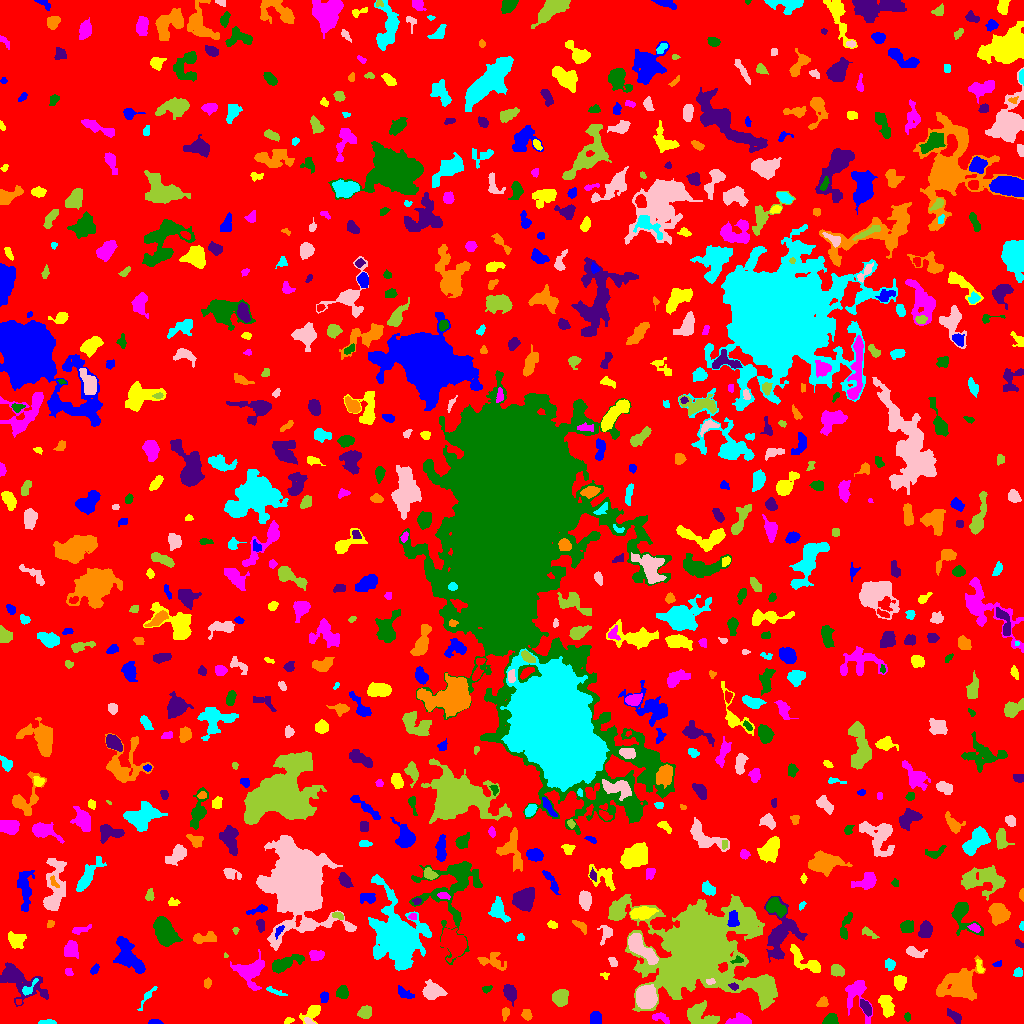

Source data for this figure (header and first rows):
ID, X, Y, A, B, theta, total_flux, mu_max, mu_median, mu_mean, R_fwhm, R_e, R10, R90, x_start, x_end, y_start, y_end, area, greylevel
0, 520, 515, 300.6, 294.1, -0.08476, 954962, 9.0, 1.0, 1.26, 43.54, 219.9, 83.8, 360.2, 0, 1023, 0, 1023, 757692, 1.26
1, 155.2, 1.308, 3.208, 1.196, -0.01978, 208.0, 7.0, 3.0, 3.25, 2.932, 2.394, 0.9772, 3.827, 148, 163, 0, 4, 64, 6.25
2, 288.4, 2.75, 2.279, 1.213, 0.5217, 48.0, 2.0, 1.0, 0.8571, 3.338, 1.871, 0.7979, 3.09, 284, 294, 0, 6, 56, 4.857
3, 660.6, 5.897, 4.944, 2.264, -0.3498, 290.0, 4.0, 2.0, 2.283, 5.89, 3.742, 1.493, 5.698, 652, 669, 0, 11, 127, 5.283
4, 829.9, 3.791, 3.466, 2.513, 0.3923, 435.0, 6.0, 3.0, 3.085, 5.202, 3.742, 1.493, 5.67, 822, 838, 0, 10, 141, 7.085
5, 954.6, 7.265, 4.671, 1.855, -0.6873, 155.0, 3.0, 1.0, 1.131, 3.241, 3.241, 1.262, 5.499, 947, 961, 0, 15, 137, 5.131
6, 505, 10.35, 3.147, 1.572, 1.514, 97.0, 2.0, 1.0, 1.155, 4.652, 2.764, 1.128, 4.297, 502, 509, 2, 16, 84, 5.155
7, 46.96, 1.231, 4.457, 1.098, 0.002549, 212.0, 5.0, 3.0, 2.827, 3.868, 2.821, 1.128, 4.184, 38, 56, 0, 4, 75, 5.827
8, 308.7, 2.276, 2.788, 1.219, -0.4892, 98.0, 5.0, 2.0, 1.782, 1.954, 2.257, 0.7979, 3.478, 304, 315, 0, 6, 55, 7.782
9, 365.2, 11.07, 3.259, 2.745, 0.3929, 453.0, 6.0, 3.0, 2.867, 5.202, 3.827, 1.493, 5.971, 357, 371, 5, 18, 158, 5.867
10, 257.2, 7.79, 3.849, 2.352, -0.4024, 577.0, 8.0, 3.0, 3.476, 5.109, 3.868, 1.493, 6.103, 248, 265, 2, 14, 166, 6.476
11, 595.5, 4.762, 3.038, 2.027, -0.0, 168.0, 3.0, 1.0, 1.167, 4.514, 3.241, 1.262, 4.754, 590, 601, 0, 12, 144, 5.167
12, 312.5, 11.49, 5.207, 2.921, 0.6126, 481.0, 7.0, 2.0, 2.369, 3.827, 3.868, 1.493, 6.604, 299, 320, 0, 18, 203, 5.369
13, 739.3, 3.124, 5.584, 2.524, 0.1063, 1022, 12.0, 5.0, 5.162, 5.202, 4.37, 1.693, 6.956, 725, 751, 0, 11, 198, 7.162
14, 907.5, 6.909, 1.905, 1.306, -0.0, 44.0, 2.0, 1.0, 0.8462, 3.385, 2.034, 0.7979, 3.141, 904, 910, 2, 11, 52, 5.846
15, 865.7, 16.04, 3.965, 1.889, -0.9584, 304.0, 5.0, 2.0, 2.171, 4.297, 3.523, 1.382, 5.441, 860, 871, 7, 24, 140, 7.171
16, 526.5, 8.811, 2.747, 2.339, -0.8319, 159.0, 3.0, 1.0, 1.59, 3.909, 3.241, 1.262, 5.109, 521, 532, 3, 14, 100, 4.59
17, 147.7, 27.52, 6.857, 1.569, 0.9436, 209.0, 4.0, 1.0, 1.756, 4.146, 3.192, 1.262, 5.499, 137, 157, 13, 37, 119, 4.756
18, 645.7, 26.74, 4.7, 4.136, -1.276, 6031, 41.0, 10.0, 13.55, 6.129, 5.528, 2.185, 9.167, 636, 657, 15, 39, 445, 20.55
19, 701.9, 7.003, 8.82, 4.832, -0.4147, 1276, 9.0, 3.0, 2.907, 4.029, 6.58, 2.257, 10.33, 687, 719, 0, 23, 439, 5.907
20, 18.72, 21.6, 1.476, 1.376, 1.528, 65.0, 4.0, 2.0, 1.912, 2.459, 1.693, 0.5642, 2.821, 16, 21, 19, 24, 34, 6.912
21, 324.2, 26.96, 2.473, 2.062, 1.467, 214.0, 5.0, 2.0, 2.46, 3.568, 2.764, 1.128, 4.514, 320, 328, 21, 32, 87, 6.46
22, 886.6, 17.13, 6.078, 3.001, -1.185, 533.0, 5.0, 2.0, 2.034, 5.528, 5.078, 1.954, 7.919, 878, 894, 6, 28, 262, 5.034
23, 856.6, 28.98, 10.63, 6.032, -1.344, 1456, 8.0, 3.0, 3.37, 7.632, 6.676, 2.459, 10.49, 845, 872, 0, 43, 432, 5.37
24, 342.3, 30.47, 2.738, 2.134, 0.1162, 175.0, 5.0, 1.0, 1.215, 2.706, 2.932, 1.128, 4.754, 336, 348, 25, 38, 144, 5.215
25, 509.9, 30.7, 3.868, 2.722, -1.15, 791.0, 9.0, 4.0, 3.955, 4.886, 4.107, 1.596, 6.555, 503, 516, 17, 39, 200, 6.955
26, 822.7, 20.82, 2.617, 2.233, 0.3608, 285.0, 8.0, 2.0, 2.85, 3.192, 2.877, 0.9772, 4.787, 816, 828, 17, 27, 100, 5.85
27, 274.9, 32.19, 5.839, 1.226, -0.3911, 94.0, 2.0, 1.0, 0.9895, 4.82, 2.821, 1.128, 4.478, 266, 287, 28, 37, 95, 4.989
28, 432.4, 32.15, 4.481, 3.729, 0.02111, 1144, 10.0, 3.0, 3.702, 5.997, 4.918, 1.954, 8.098, 422, 447, 24, 44, 309, 6.702
29, 560.7, 25.76, 3.833, 3.579, 0.5894, 977.0, 10.0, 4.0, 4.021, 5.528, 4.652, 1.784, 7.464, 552, 568, 17, 34, 243, 8.021
30, 210.5, 19.96, 12.55, 8.896, -0.5321, 1477, 6.0, 2.0, 1.946, 7.858, 8.667, 3.241, 13.61, 192, 236, 6, 47, 759, 4.946
31, 404.5, 30.07, 4.483, 2.043, -0.4986, 275.0, 4.0, 2.0, 2.007, 5.078, 3.523, 1.382, 5.781, 398, 414, 25, 38, 137, 5.007
32, 899.5, 40.83, 3.315, 2.503, 1.51, 551.0, 7.0, 3.0, 3.36, 4.918, 3.656, 1.493, 5.67, 894, 906, 33, 48, 164, 6.36
33, 251.2, 51.8, 7.522, 6.899, 1.134, 991.0, 7.0, 2.0, 1.888, 3.827, 6.979, 2.394, 11.41, 230, 264, 33, 74, 525, 4.888
34, 487, 34.37, 2.323, 1.502, 0.4067, 179.0, 6.0, 3.0, 2.887, 3.29, 2.326, 0.7979, 3.7, 482, 492, 30, 38, 62, 5.887
35, 733.4, 37.36, 2.222, 1.308, -0.3435, 78.0, 4.0, 1.0, 1.279, 2.764, 2.034, 0.5642, 3.338, 728, 738, 33, 41, 61, 11.28
36, 207.4, 40.48, 2.333, 1.758, 1.291, 164.0, 6.0, 2.0, 2.31, 2.821, 2.523, 0.9772, 4.107, 204, 211, 35, 46, 71, 7.31
37, 28.66, 34.83, 5.697, 1.955, 0.8312, 185.0, 4.0, 1.0, 1.595, 4.029, 3.192, 1.128, 5.293, 22, 38, 28, 45, 116, 7.595
38, 709.7, 41.82, 2.091, 1.392, -0.02454, 107.0, 4.0, 2.0, 2.019, 3.141, 2.034, 0.7979, 3.29, 706, 715, 39, 45, 53, 14.02
39, 836.8, 52.77, 3.214, 2.607, -0.5615, 420.0, 6.0, 3.0, 2.819, 5.202, 3.656, 1.382, 5.781, 831, 844, 47, 59, 149, 5.819
40, 582.5, 42.97, 13.43, 10.28, 0.8896, 1561, 5.0, 2.0, 1.925, 8.311, 8.234, 3.29, 14.12, 549, 599, 5, 61, 811, 4.925
41, 94.35, 54.24, 2.738, 1.559, 0.9818, 170.0, 6.0, 2.0, 2.297, 3.09, 2.585, 0.9772, 4.146, 90, 99, 49, 60, 74, 5.297
42, 604.9, 47.36, 2.249, 1.174, -0.4415, 33.0, 3.0, 1.0, 0.7021, 1.262, 1.784, 0.5642, 2.706, 600, 609, 44, 51, 47, 4.702
43, 68.71, 51.42, 2.312, 1.62, -1.366, 83.0, 2.0, 2.0, 1.407, 4.029, 2.523, 1.128, 3.656, 65, 73, 48, 55, 59, 5.407
44, 284.6, 60.02, 8.394, 2.727, 0.3976, 867.0, 6.0, 2.0, 2.558, 6.979, 5.499, 2.257, 8.777, 272, 304, 50, 69, 339, 5.558
45, 17.29, 43.53, 13.23, 6.087, -0.5612, 1815, 9.0, 2.0, 2.43, 5.863, 7.527, 2.706, 13.06, 0, 48, 17, 61, 747, 5.43
46, 959.3, 38.87, 9.971, 7.241, 0.4245, 2480, 7.0, 2.0, 2.716, 9.167, 9.009, 3.478, 14.44, 936, 985, 23, 68, 913, 5.716
47, 1018, 50.98, 2.332, 2.067, 0.7939, 133.0, 3.0, 2.0, 1.705, 3.742, 2.706, 1.128, 4.184, 1013, 1022, 47, 56, 78, 4.705
48, 612.6, 62.0, 2.679, 1.882, -0.9176, 122.0, 3.0, 2.0, 1.605, 3.523, 2.877, 1.128, 4.442, 608, 617, 57, 66, 76, 4.605
49, 699.2, 76.46, 18.47, 16.44, -0.09959, 138923, 192.0, 5.0, 17.23, 10.79, 13.67, 4.918, 34.41, 608, 777, 12, 129, 8062, 19.23
50, 199.7, 59.71, 1.556, 0.9223, -0.1738, 52.0, 4.0, 2.0, 1.733, 2.394, 1.493, 0.5642, 2.326, 196, 203, 58, 62, 30, 5.733
51, 997.5, 59.65, 2.395, 1.256, 0.3578, 43.0, 2.0, 1.0, 0.8776, 3.338, 2.034, 0.7979, 3.09, 992, 1001, 57, 63, 49, 4.878
52, 979.5, 56.67, 4.103, 1.494, -1.318, 94.0, 3.0, 1.0, 1.253, 2.877, 2.646, 0.9772, 4.222, 976, 984, 51, 64, 75, 6.253
53, 315.9, 68.35, 3.475, 2.359, 0.008144, 374.0, 6.0, 2.0, 2.597, 4.618, 3.478, 1.382, 5.67, 309, 324, 63, 73, 144, 5.597
54, 737.3, 63.43, 3.141, 1.709, 0.2259, 164.0, 4.0, 2.0, 2.523, 4.442, 2.764, 1.128, 4.146, 730, 743, 60, 68, 65, 8.523
55, 781.2, 89.64, 13.21, 7.985, 1.333, 3326, 9.0, 3.0, 3.881, 9.15, 9.027, 3.432, 14.66, 764, 807, 61, 127, 857, 5.881
56, 491.9, 62.54, 7.196, 4.006, -0.2347, 403.0, 4.0, 1.0, 1.55, 6.308, 5.293, 1.954, 8.234, 477, 506, 53, 71, 260, 4.55
57, 889.7, 59.04, 2.764, 2.553, -1.329, 297.0, 5.0, 3.0, 2.802, 4.442, 3.478, 1.262, 5.232, 885, 895, 53, 65, 106, 5.802
58, 914.4, 70.89, 4.983, 2.28, -0.2543, 415.0, 7.0, 2.0, 2.562, 3.7, 3.868, 1.493, 6.129, 906, 927, 66, 77, 162, 5.562
59, 224.9, 68.16, 1.267, 0.9187, -1.372, 25.0, 3.0, 1.0, 1.136, 1.596, 1.262, 0.0, 2.034, 224, 228, 66, 71, 22, 5.136
... 738 more rows
